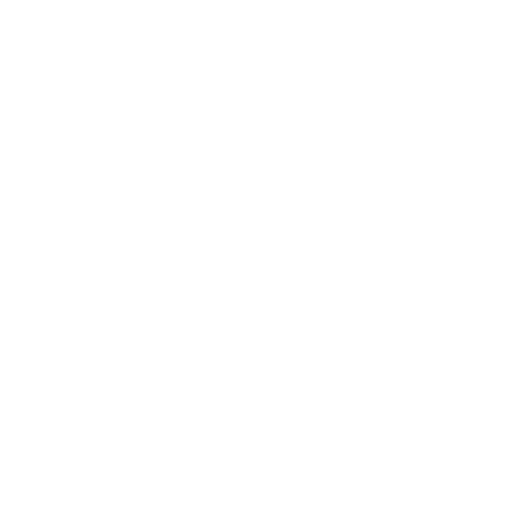
t = 0.00 s
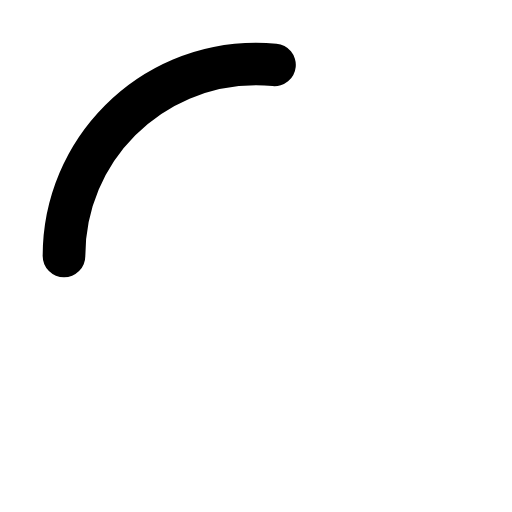
t = 0.15 s
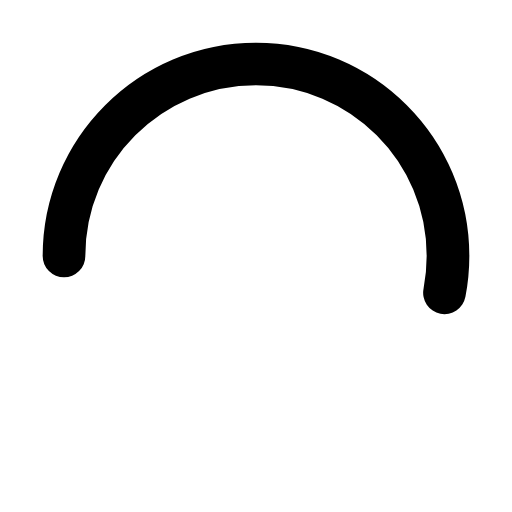
t = 0.30 s
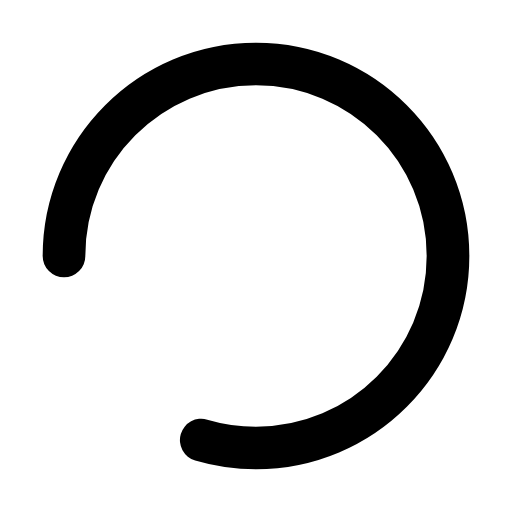
t = 0.45 s
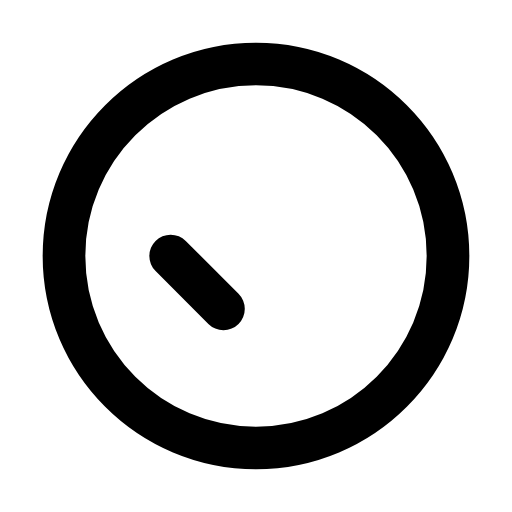
t = 0.65 s
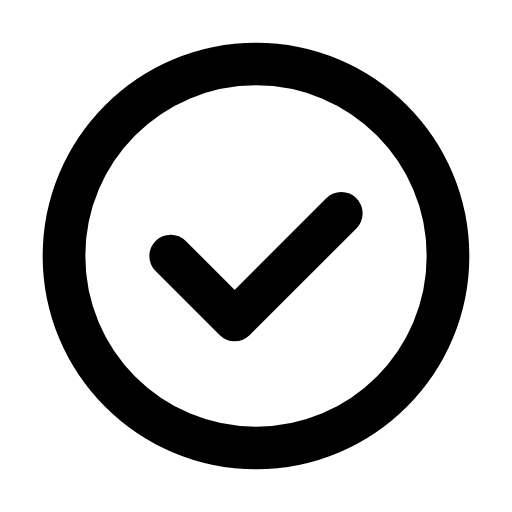
t = 0.80 s

The animated SVG that drew these frames (rendered in a browser with its animation timeline set to each time). Animation: 2 SMIL elements (animate=2); one cycle of 0.80 s.

<svg xmlns="http://www.w3.org/2000/svg" width="32" height="32" viewBox="0 0 24 24"><g fill="none" stroke="currentColor" stroke-linecap="round" stroke-linejoin="round" stroke-width="2"><path stroke-dasharray="60" d="M3 12c0 -4.97 4.03 -9 9 -9c4.97 0 9 4.03 9 9c0 4.97 -4.03 9 -9 9c-4.97 0 -9 -4.03 -9 -9Z"><animate fill="freeze" attributeName="stroke-dashoffset" dur="0.6s" values="60;0"/></path><path stroke-dasharray="14" stroke-dashoffset="14" d="M8 12l3 3l5 -5"><animate fill="freeze" attributeName="stroke-dashoffset" begin="0.6s" dur="0.2s" to="0"/></path></g></svg>
